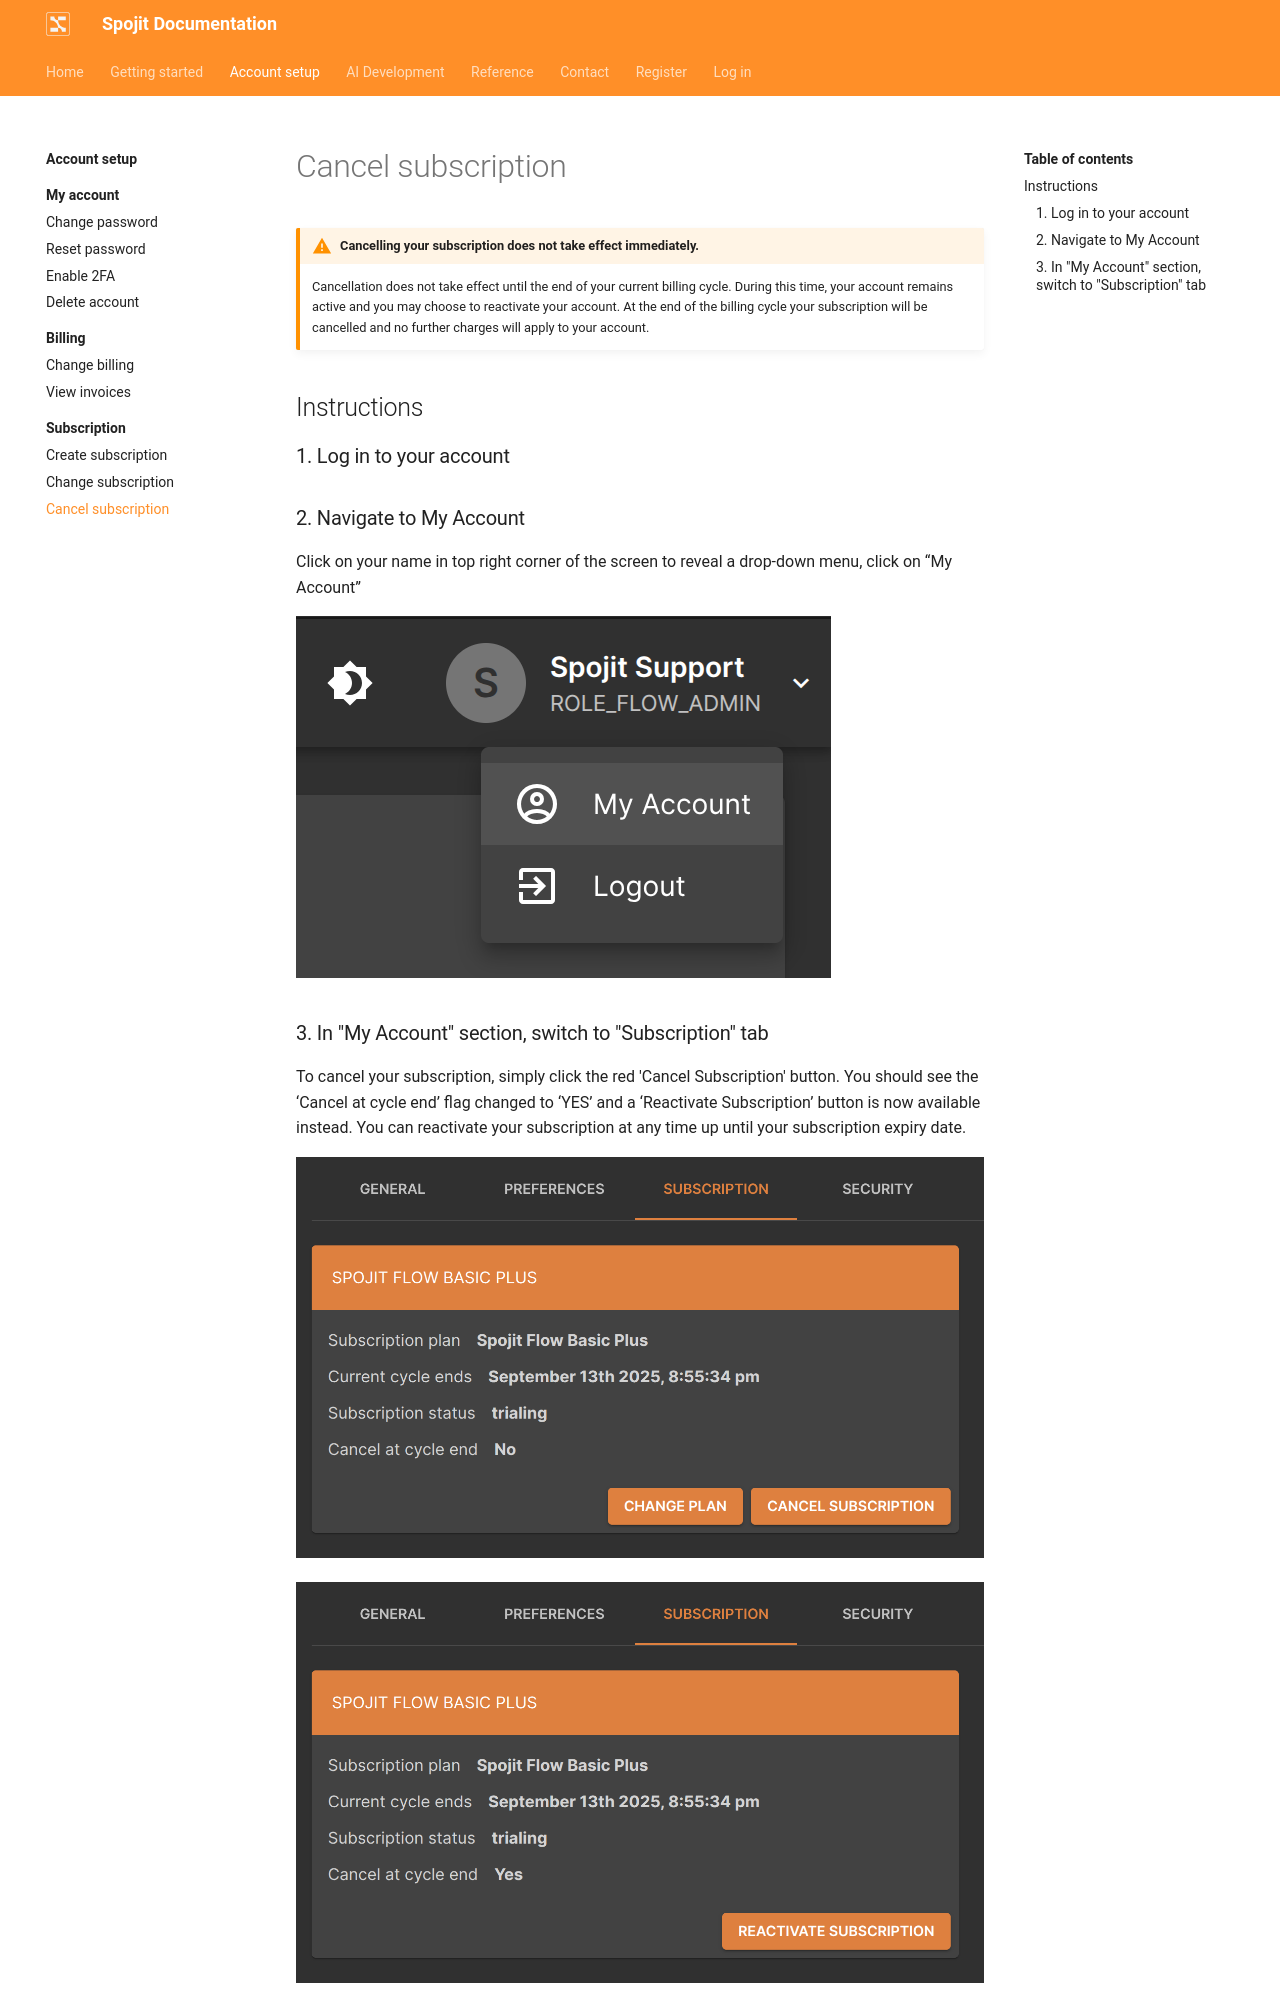

repository: spojit-flow/spojit-docs · page: setup/subscription/cancel-subscription/index.html · generator: mkdocs

---
description: Cancellation does not take effect until the end of your current billing cycle. During this time, your account remains active and you may choose to reactivate your account.
---
---
template: overrides/main.html
---

!!! warning "Cancelling your subscription does not take effect immediately."

    Cancellation does not take effect until the end of your current billing cycle. During this time, your account remains active and you may choose to reactivate your account. At the end of the billing cycle your subscription will be cancelled and no further charges will apply to your account.
  
## Instructions
### 1. Log in to your account

### 2. Navigate to My Account

  Click on your name in top right corner of the screen to reveal a drop-down menu, click on “My Account”

  ![My Account](/assets/images/my-account.png"My Account")
